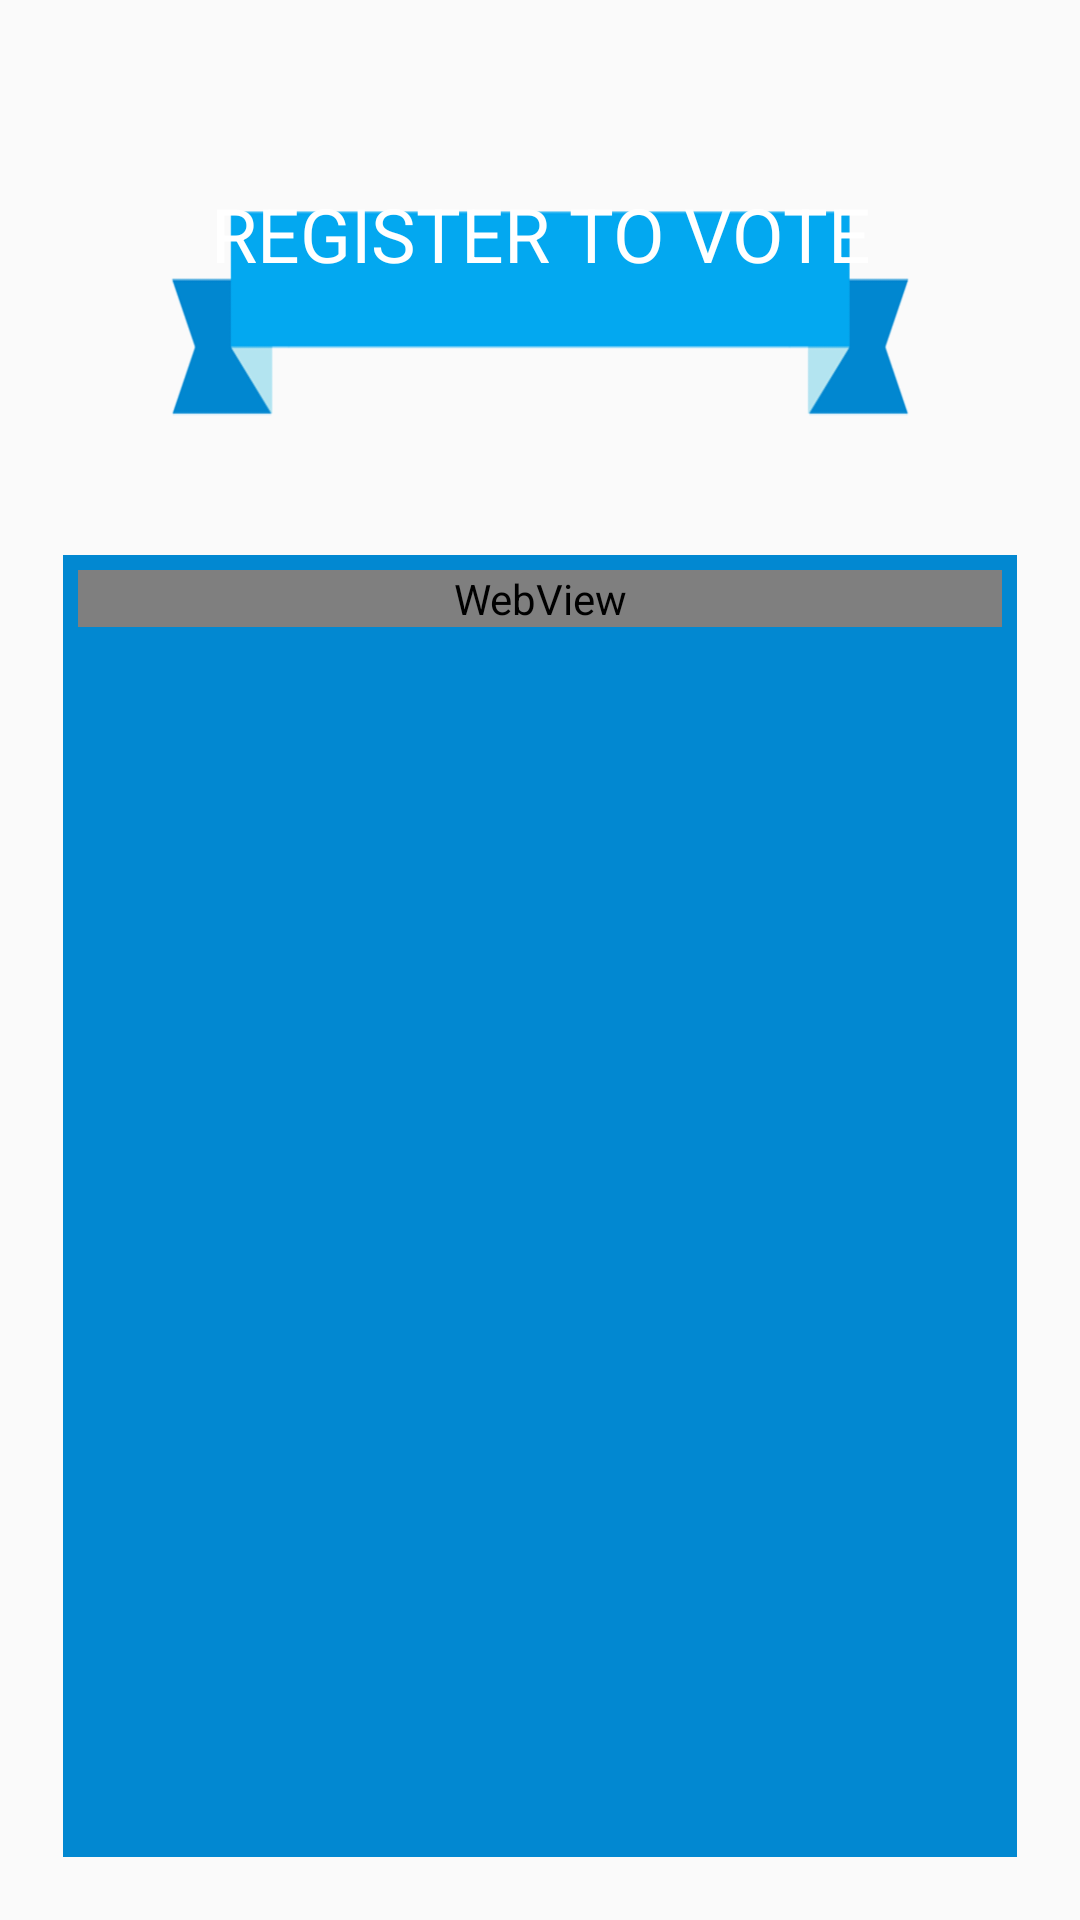

Write the Android layout XML for this screen, with the resource values it uses.
<!-- AndroidManifest.xml: application theme AppTheme -->
<!-- res/layout/fragment_register.xml -->
<LinearLayout xmlns:android="http://schemas.android.com/apk/res/android"
    xmlns:tools="http://schemas.android.com/tools"
    android:layout_width="match_parent"
    android:layout_height="match_parent"
    android:orientation="vertical"
    tools:context="com.example.vote123.RegisterFragment">

    <FrameLayout
        android:layout_width="match_parent"
        android:layout_height="wrap_content">

        <ImageView
            android:layout_width="match_parent"
            android:layout_height="100dp"
            android:background="@drawable/banner_clear"/>

        <TextView
            android:layout_width="match_parent"
            android:layout_height="wrap_content"
            android:layout_marginTop="29dp"
            android:text="REGISTER TO VOTE"
            android:textSize="25sp"
            android:textAlignment="center"
            android:textColor="@color/white"/>

    </FrameLayout>
    <LinearLayout
        android:layout_width="match_parent"
        android:layout_height="match_parent"
        android:layout_margin="5dp"
        android:orientation="vertical"
        android:background="@color/colorPrimaryDark">
        <WebView
            android:id="@id/register_webView_id"
            android:layout_margin="5dp"
            android:layout_width="match_parent"
            android:layout_height="wrap_content">
        </WebView>
    </LinearLayout>

</LinearLayout>
<!-- resources referenced by this layout -->
<resources>
  <color name="colorPrimaryDark">#0288D1</color>
  <color name="white">#FFF</color>
  <!-- drawable banner_clear: png bitmap (drawable, 5879 bytes) -->
  <style name="AppTheme" parent="Theme.AppCompat.Light.NoActionBar">
          
          <item name="colorPrimary">@color/colorPrimary</item>
          <item name="colorPrimaryDark">@color/colorPrimaryDark</item>
          <item name="colorAccent">@color/colorAccent</item>
          <item name="android:layout_marginLeft">@dimen/standard</item>
          <item name="android:layout_marginRight">@dimen/standard</item>
          <item name="android:layout_marginBottom">@dimen/standard</item>
          <item name="android:layout_marginTop">@dimen/standard</item>
      </style>
  <color name="colorPrimary">#03A9F4</color>
  <color name="colorAccent">#FF5252</color>
  <dimen name="standard">16dp</dimen>
</resources>
